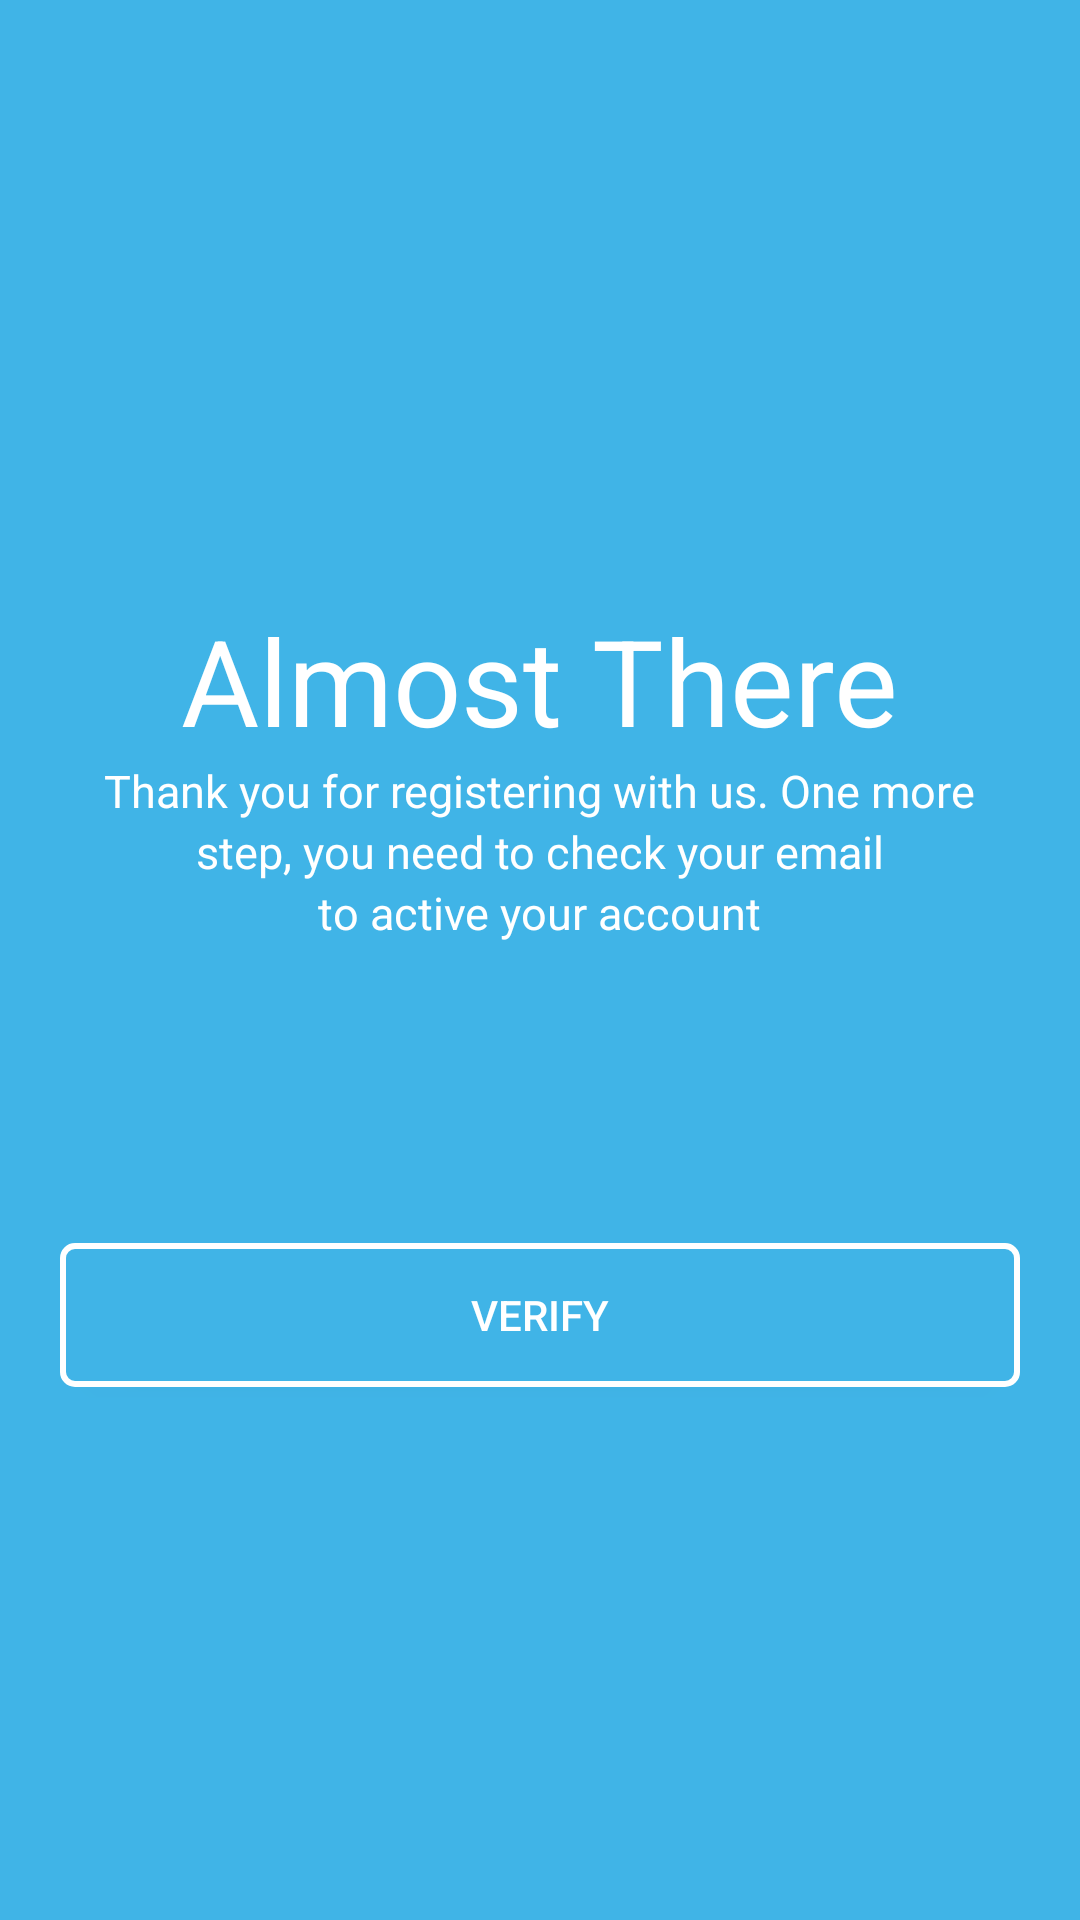

Reconstruct the res/layout file that produces this screen, plus the resources it refers to.
<!-- AndroidManifest.xml: application theme Theme.10120232Latihan2 -->
<!-- res/layout/activity_almost_there.xml -->
<?xml version="1.0" encoding="utf-8"?>
<RelativeLayout xmlns:android="http://schemas.android.com/apk/res/android"
    xmlns:app="http://schemas.android.com/apk/res-auto"
    xmlns:tools="http://schemas.android.com/tools"
    android:layout_width="match_parent"
    android:layout_height="match_parent"
    android:background="@color/blue"
    tools:context=".AlmostThere">

    <TextView
        android:id="@+id/almost"
        android:layout_width="wrap_content"
        android:layout_height="wrap_content"
        android:layout_centerHorizontal="true"
        android:layout_marginTop="200dp"
        android:text="Almost There"
        android:textColor="@color/white"
        android:textSize="40sp" />

    <TextView
        android:id="@+id/text1"
        android:layout_width="wrap_content"
        android:layout_height="wrap_content"
        android:layout_below="@id/almost"
        android:layout_centerHorizontal="true"
        android:text="Thank you for registering with us. One more"
        android:textColor="@color/white"
        android:textSize="15sp" />

    <TextView
        android:id="@+id/text2"
        android:layout_width="wrap_content"
        android:layout_height="wrap_content"
        android:layout_below="@id/text1"
        android:layout_centerHorizontal="true"
        android:text="step, you need to check your email"
        android:textColor="@color/white"
        android:textSize="15sp" />

    <TextView
        android:id="@+id/text3"
        android:layout_width="wrap_content"
        android:layout_height="wrap_content"
        android:layout_below="@id/text2"
        android:layout_centerHorizontal="true"
        android:text="to active your account"
        android:textColor="@color/white"
        android:textSize="15sp" />

    <Button
        android:id="@+id/btn_verify"
        android:layout_width="match_parent"
        android:layout_height="wrap_content"
        android:layout_below="@id/text3"
        android:layout_marginLeft="20dp"
        android:layout_marginTop="100dp"
        android:layout_marginRight="20dp"
        android:background="@drawable/shape_button"
        android:text="VERIFY"
        android:textColor="@color/white" />
</RelativeLayout>
<!-- resources referenced by this layout -->
<resources>
  <color name="blue">#40B4E7</color>
  <color name="white">#FFFFFFFF</color>
  <!-- drawable shape_button (drawable) -->
  <?xml version="1.0" encoding="utf-8"?>
  <selector xmlns:android="http://schemas.android.com/apk/res/android">
      <item>
          <shape android:shape="rectangle">
              <corners android:radius="4dp"/>
              <solid android:color="@color/blue" />
              <stroke android:width="2dp" android:color="@color/white" />
          </shape>
      </item>
  </selector>
  <style name="Theme.10120232Latihan2" parent="Theme.AppCompat.DayNight.DarkActionBar">
          
          <item name="colorPrimary">@color/purple_500</item>
          <item name="colorPrimaryVariant">@color/purple_700</item>
          <item name="colorOnPrimary">@color/white</item>
          
          <item name="colorSecondary">@color/teal_200</item>
          <item name="colorSecondaryVariant">@color/teal_700</item>
          <item name="colorOnSecondary">@color/black</item>
          
          <item name="android:statusBarColor">?attr/colorPrimaryVariant</item>
          
      </style>
  <color name="purple_500">#FF6200EE</color>
  <color name="purple_700">#FF3700B3</color>
  <color name="teal_200">#FF03DAC5</color>
  <color name="teal_700">#FF018786</color>
  <color name="black">#FF000000</color>
</resources>
